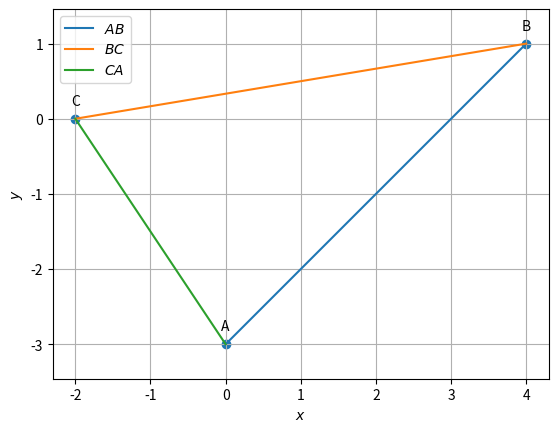

The script that saved this image:
import numpy as np
import matplotlib.pyplot as plt
import matplotlib.image as mpimg

#random vertices generated
A=np.array([0,-3])
B=np.array([4,1])
C=np.array([-2,0])

def dir_vec(A,B):
    return B-A

omat = np.array([[0,1],[-1,0]])

def norm_vec(A,B):
  return omat@dir_vec(A,B)

m_AB=dir_vec(A,B)
m_BC=dir_vec(B,C)
m_CA=dir_vec(C,A)



#1.1.1 and 1.1.4
print(f"the direction vectors are {m_AB},{m_BC},{m_CA}")

#1.1.2 side length
len_BC=np.linalg.norm(m_BC)
len_AB=np.linalg.norm(m_AB)
len_CA=np.linalg.norm(m_CA)
print(f"the length of BC is {len_BC}")
print(f"the length of AB is {len_AB}")
print(f"the length of CA is {len_CA}")

#1.1.3 collinearity check
Mat = np.array([[1,1,1],[A[0],B[0],C[0]],[A[1],B[1],C[1]]])

rank = np.linalg.matrix_rank(Mat)
print(f"the rank is {rank}")
if (rank<=2):
	print("Hence proved that points A,B,C in a triangle are collinear")
else:
	print("The given points are not collinear")

#1.1.5
#normal_vectors 
n_AB=norm_vec(A,B)
n_BC=norm_vec(B,C)
n_CA=norm_vec(C,A)
#c
c_AB=n_AB@A
c_BC=n_BC@B
c_CA=n_CA@C
print(f"the normal vectors are {n_AB},{n_BC},{n_CA}")
print(f"the constant are {c_AB},{c_BC},{c_CA}")

#1.1.6 Area
cross_product = np.cross(m_AB,m_CA)
magnitude = np.linalg.norm(cross_product)
area = 0.5 * magnitude
print(f"area of triangle is{area}")

#1.1.7 angles
dotA=((B-A).T)@(C-A)
NormA=(np.linalg.norm(B-A))*(np.linalg.norm(C-A))
print('value of angle A: ', np.degrees(np.arccos((dotA)/NormA)))


dotB=(A-B).T@(C-B)
NormB=(np.linalg.norm(A-B))*(np.linalg.norm(C-B))
print('value of angle B: ', np.degrees(np.arccos((dotB)/NormB)))

dotC=(A-C).T@(B-C)
NormC=(np.linalg.norm(A-C))*(np.linalg.norm(B-C))
print('value of angle C: ', np.degrees(np.arccos((dotC)/NormC)))
#plot
def line_gen(A,B):
  len =10
  dim = A.shape[0]
  x_AB = np.zeros((dim,len))
  lam_1 = np.linspace(0,1,len)
  for i in range(len):
    temp1 = A + lam_1[i]*(B-A)
    x_AB[:,i]= temp1.T
  return x_AB
  
x_AB = line_gen(A,B)
x_BC = line_gen(B,C)
x_CA = line_gen(C,A)

#Plotting all lines
plt.plot(x_AB[0,:],x_AB[1,:],label='$AB$')
plt.plot(x_BC[0,:],x_BC[1,:],label='$BC$')
plt.plot(x_CA[0,:],x_CA[1,:],label='$CA$')

A = A.reshape(-1,1)
B = B.reshape(-1,1)
C = C.reshape(-1,1)

tri_coords = np.block([[A,B,C]])
plt.scatter(tri_coords[0,:], tri_coords[1,:])
vert_labels = ['A','B','C']
for i, txt in enumerate(vert_labels):
    plt.annotate(txt, # this is the text
                 (tri_coords[0,i], tri_coords[1,i]), # this is the point to label
                 textcoords="offset points", # how to position the text
                 xytext=(0,10), # distance from text to points (x,y)
                 ha='center') # horizontal alignment can be left, right or center

plt.xlabel('$x$')
plt.ylabel('$y$')
plt.legend(loc='best')
plt.grid() # minor
plt.axis('equal')

plt.savefig("Triangle.png",bbox_inches='tight')
